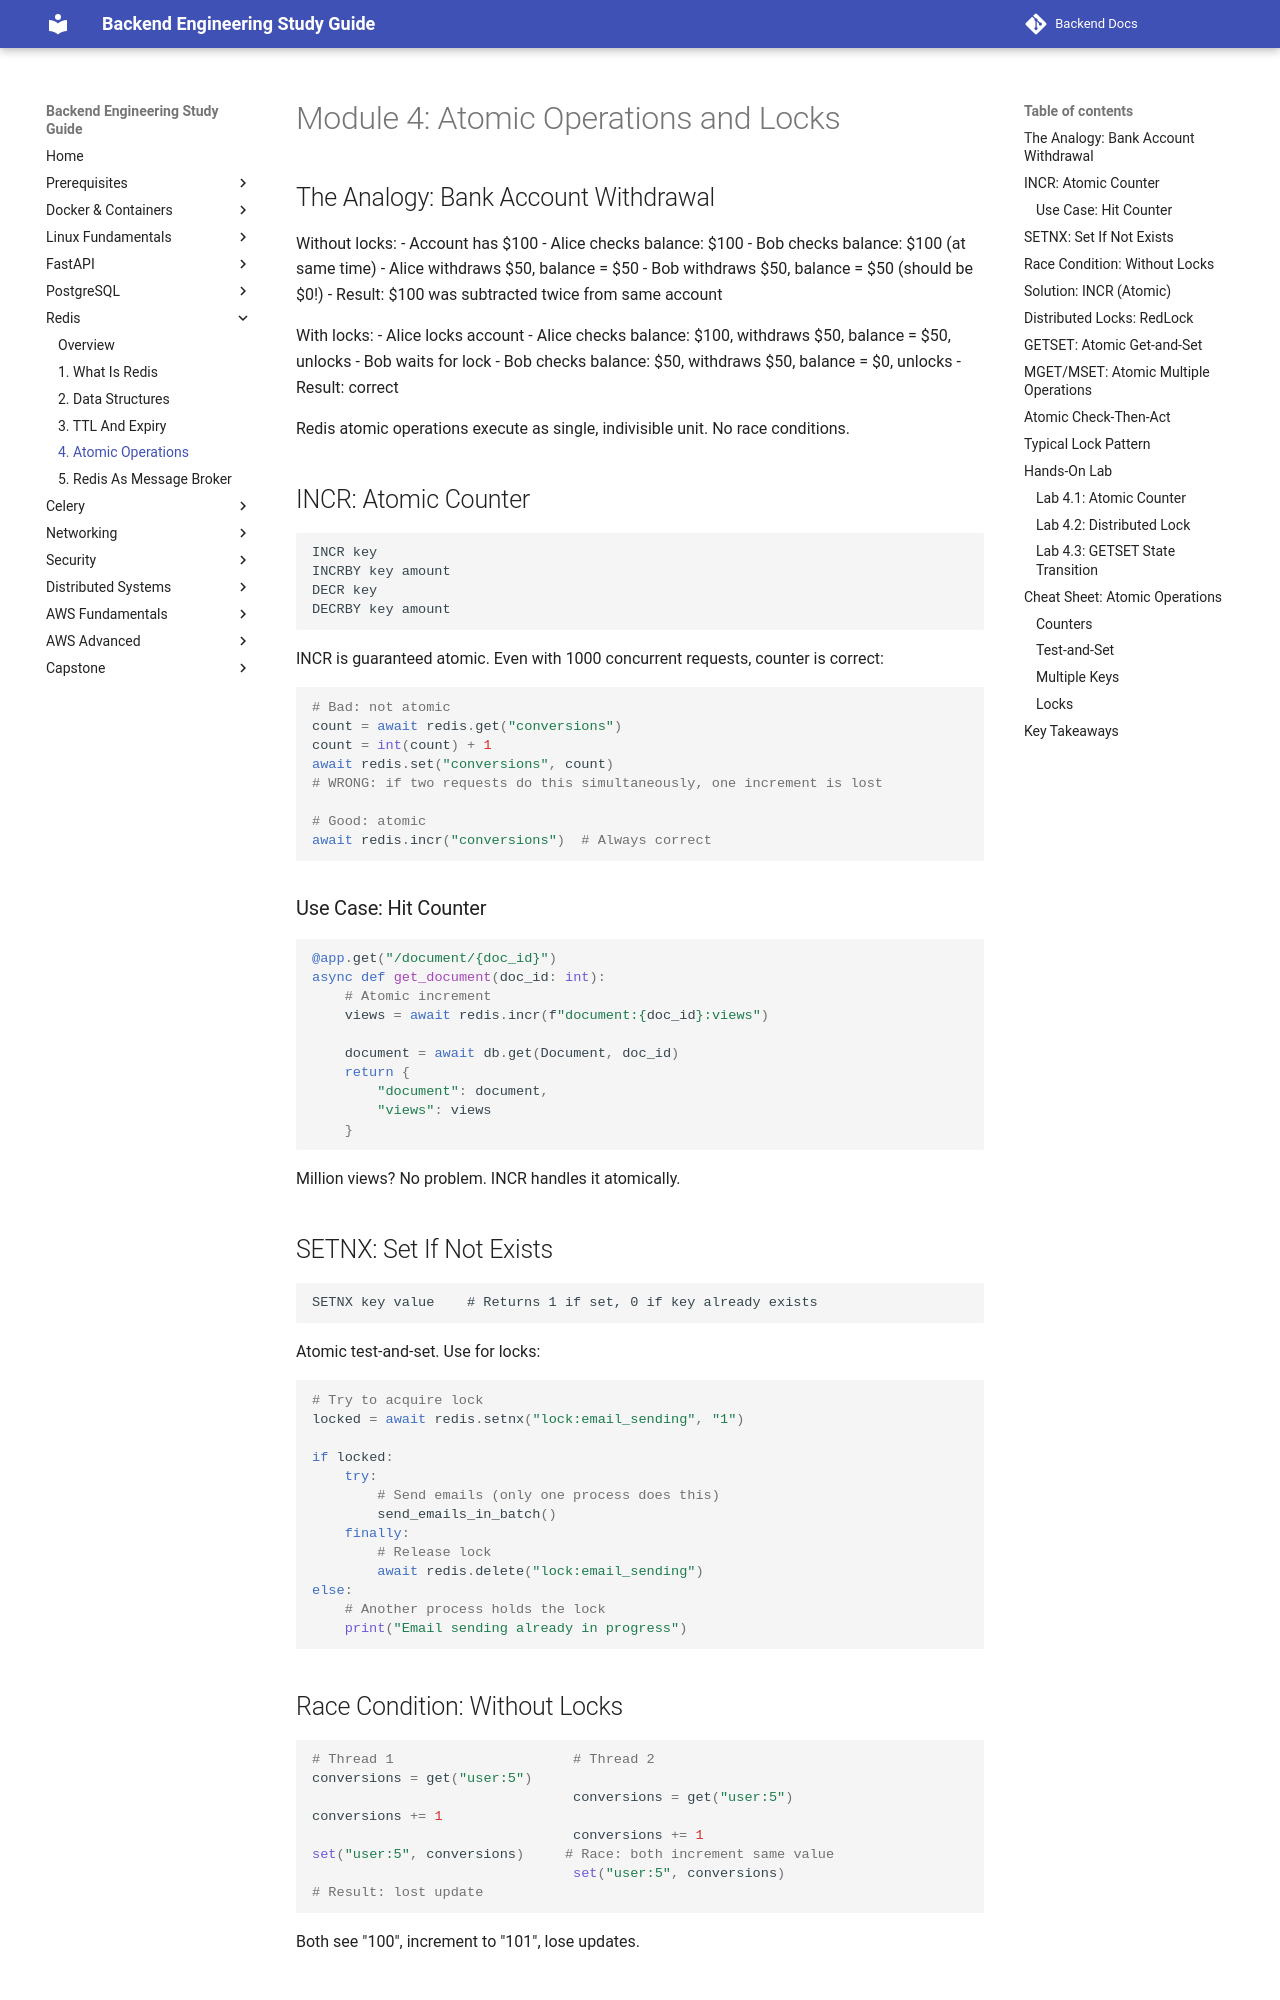

repository: aabdelmotalib/Backend-Docs · page: redis/04-atomic-operations.html · generator: mkdocs

# Module 4: Atomic Operations and Locks

## The Analogy: Bank Account Withdrawal

Without locks:
- Account has $100
- Alice checks balance: $100
- Bob checks balance: $100 (at same time)
- Alice withdraws $50, balance = $50
- Bob withdraws $50, balance = $50 (should be $0!)
- Result: $100 was subtracted twice from same account

With locks:
- Alice locks account
- Alice checks balance: $100, withdraws $50, balance = $50, unlocks
- Bob waits for lock
- Bob checks balance: $50, withdraws $50, balance = $0, unlocks
- Result: correct

Redis atomic operations execute as single, indivisible unit. No race conditions.

## INCR: Atomic Counter

```
INCR key
INCRBY key amount
DECR key
DECRBY key amount
```

INCR is guaranteed atomic. Even with 1000 concurrent requests, counter is correct:

```python
# Bad: not atomic
count = await redis.get("conversions")
count = int(count) + 1
await redis.set("conversions", count)
# WRONG: if two requests do this simultaneously, one increment is lost

# Good: atomic
await redis.incr("conversions")  # Always correct
```

### Use Case: Hit Counter

```python
@app.get("/document/{doc_id}")
async def get_document(doc_id: int):
    # Atomic increment
    views = await redis.incr(f"document:{doc_id}:views")
    
    document = await db.get(Document, doc_id)
    return {
        "document": document,
        "views": views
    }
```

Million views? No problem. INCR handles it atomically.

## SETNX: Set If Not Exists

```
SETNX key value    # Returns 1 if set, 0 if key already exists
```

Atomic test-and-set. Use for locks:

```python
# Try to acquire lock
locked = await redis.setnx("lock:email_sending", "1")

if locked:
    try:
        # Send emails (only one process does this)
        send_emails_in_batch()
    finally:
        # Release lock
        await redis.delete("lock:email_sending")
else:
    # Another process holds the lock
    print("Email sending already in progress")
```

## Race Condition: Without Locks

```python
# Thread 1                      # Thread 2
conversions = get("user:5")
                                conversions = get("user:5")
conversions += 1
                                conversions += 1
set("user:5", conversions)     # Race: both increment same value
                                set("user:5", conversions)
# Result: lost update
```

Both see "100", increment to "101", lose updates.
